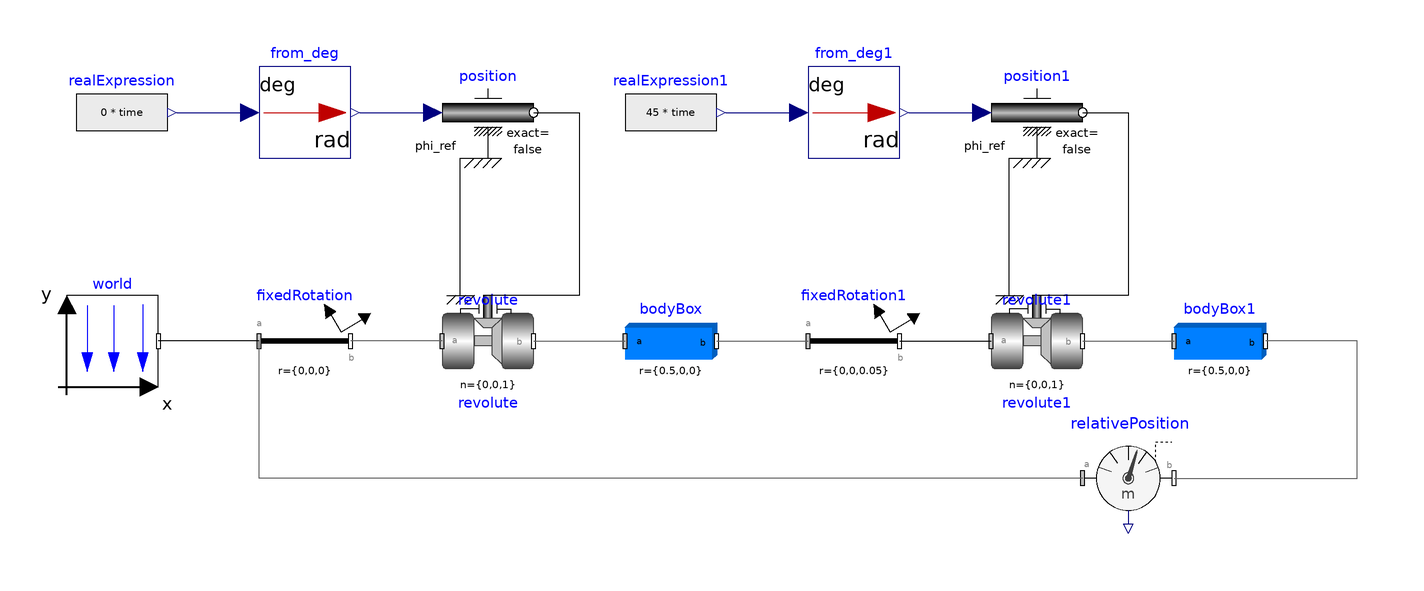

This picture is the connection diagram that the Modelica source below describes through its graphical annotations.

model multibody_sample_5
  inner Modelica.Mechanics.MultiBody.World world annotation(
    Placement(visible = true, transformation(origin = {-152, 0}, extent = {{-10, -10}, {10, 10}}, rotation = 0)));
  Modelica.Mechanics.MultiBody.Parts.BodyBox bodyBox(height = 0.05, length = 0.5, r = {0.5, 0, 0}, width = 0.05)  annotation(
    Placement(visible = true, transformation(origin = {-30, 0}, extent = {{-10, -10}, {10, 10}}, rotation = 0)));
  Modelica.Mechanics.MultiBody.Parts.FixedRotation fixedRotation annotation(
    Placement(visible = true, transformation(origin = {-110, 0}, extent = {{-10, -10}, {10, 10}}, rotation = 0)));
  Modelica.Mechanics.MultiBody.Joints.Revolute revolute(useAxisFlange = true)  annotation(
    Placement(visible = true, transformation(origin = {-70, 0}, extent = {{-10, -10}, {10, 10}}, rotation = 0)));
  Modelica.Mechanics.MultiBody.Parts.FixedRotation fixedRotation1(r = {0, 0, 0.05})  annotation(
    Placement(visible = true, transformation(origin = {10, 0}, extent = {{-10, -10}, {10, 10}}, rotation = 0)));
  Modelica.Mechanics.MultiBody.Parts.BodyBox bodyBox1(height = 0.05, length = 0.5, r = {0.5, 0, 0}, width = 0.05) annotation(
    Placement(visible = true, transformation(origin = {90, 0}, extent = {{-10, -10}, {10, 10}}, rotation = 0)));
  Modelica.Mechanics.MultiBody.Joints.Revolute revolute1(useAxisFlange = true)  annotation(
    Placement(visible = true, transformation(origin = {50, 0}, extent = {{-10, -10}, {10, 10}}, rotation = 0)));
  Modelica.Mechanics.Rotational.Sources.Position position annotation(
    Placement(visible = true, transformation(origin = {-70, 50}, extent = {{-10, -10}, {10, 10}}, rotation = 0)));
  Modelica.Blocks.Sources.RealExpression realExpression(y = 0 * time)  annotation(
    Placement(visible = true, transformation(origin = {-150, 50}, extent = {{-10, -10}, {10, 10}}, rotation = 0)));
  Modelica.Mechanics.Rotational.Sources.Position position1 annotation(
    Placement(visible = true, transformation(origin = {50, 50}, extent = {{-10, -10}, {10, 10}}, rotation = 0)));
  Modelica.Blocks.Sources.RealExpression realExpression1(y = 45 * time) annotation(
    Placement(visible = true, transformation(origin = {-30, 50}, extent = {{-10, -10}, {10, 10}}, rotation = 0)));
  Modelica.Blocks.Math.UnitConversions.From_deg from_deg annotation(
    Placement(visible = true, transformation(origin = {-110, 50}, extent = {{-10, -10}, {10, 10}}, rotation = 0)));
  Modelica.Blocks.Math.UnitConversions.From_deg from_deg1 annotation(
    Placement(visible = true, transformation(origin = {10, 50}, extent = {{-10, -10}, {10, 10}}, rotation = 0)));
  Modelica.Mechanics.MultiBody.Sensors.RelativePosition relativePosition annotation(
    Placement(visible = true, transformation(origin = {70, -30}, extent = {{-10, -10}, {10, 10}}, rotation = 0)));
equation
  connect(fixedRotation.frame_a, world.frame_b) annotation(
    Line(points = {{-120, 0}, {-142, 0}, {-142, 0}, {-142, 0}}));
  connect(revolute.frame_a, fixedRotation.frame_b) annotation(
    Line(points = {{-80, 0}, {-100, 0}, {-100, 0}, {-100, 0}}, color = {95, 95, 95}));
  connect(revolute.frame_b, bodyBox.frame_a) annotation(
    Line(points = {{-60, 0}, {-40, 0}, {-40, 0}, {-40, 0}}, color = {95, 95, 95}));
  connect(bodyBox.frame_b, fixedRotation1.frame_a) annotation(
    Line(points = {{-20, 0}, {0, 0}, {0, 0}, {0, 0}}, color = {95, 95, 95}));
  connect(fixedRotation1.frame_b, revolute1.frame_a) annotation(
    Line(points = {{20, 0}, {40, 0}, {40, 0}, {40, 0}}));
  connect(revolute1.frame_b, bodyBox1.frame_a) annotation(
    Line(points = {{60, 0}, {80, 0}, {80, 0}, {80, 0}}, color = {95, 95, 95}));
  connect(revolute.support, position.support) annotation(
    Line(points = {{-76, 10}, {-76, 10}, {-76, 40}, {-70, 40}, {-70, 40}}));
  connect(position.flange, revolute.axis) annotation(
    Line(points = {{-60, 50}, {-50, 50}, {-50, 10}, {-70, 10}, {-70, 10}}));
  connect(revolute1.support, position1.support) annotation(
    Line(points = {{44, 10}, {44, 10}, {44, 40}, {50, 40}, {50, 40}}));
  connect(position1.flange, revolute1.axis) annotation(
    Line(points = {{60, 50}, {70, 50}, {70, 10}, {50, 10}, {50, 10}}));
  connect(realExpression.y, from_deg.u) annotation(
    Line(points = {{-138, 50}, {-122, 50}, {-122, 50}, {-122, 50}}, color = {0, 0, 127}));
  connect(from_deg.y, position.phi_ref) annotation(
    Line(points = {{-98, 50}, {-84, 50}, {-84, 50}, {-82, 50}}, color = {0, 0, 127}));
  connect(realExpression1.y, from_deg1.u) annotation(
    Line(points = {{-18, 50}, {-2, 50}, {-2, 50}, {-2, 50}}, color = {0, 0, 127}));
  connect(from_deg1.y, position1.phi_ref) annotation(
    Line(points = {{22, 50}, {38, 50}, {38, 50}, {38, 50}}, color = {0, 0, 127}));
  connect(relativePosition.frame_b, bodyBox1.frame_b) annotation(
    Line(points = {{80, -30}, {120, -30}, {120, 0}, {100, 0}}, color = {95, 95, 95}));
  connect(relativePosition.frame_a, fixedRotation.frame_a) annotation(
    Line(points = {{60, -30}, {-120, -30}, {-120, 0}}, color = {95, 95, 95}));
  annotation(
    Diagram(coordinateSystem(extent = {{-200, -100}, {200, 100}})),
    Icon(coordinateSystem(extent = {{-200, -100}, {200, 100}})),
    version = "",
    uses(Modelica(version = "3.2.3")));
end multibody_sample_5;